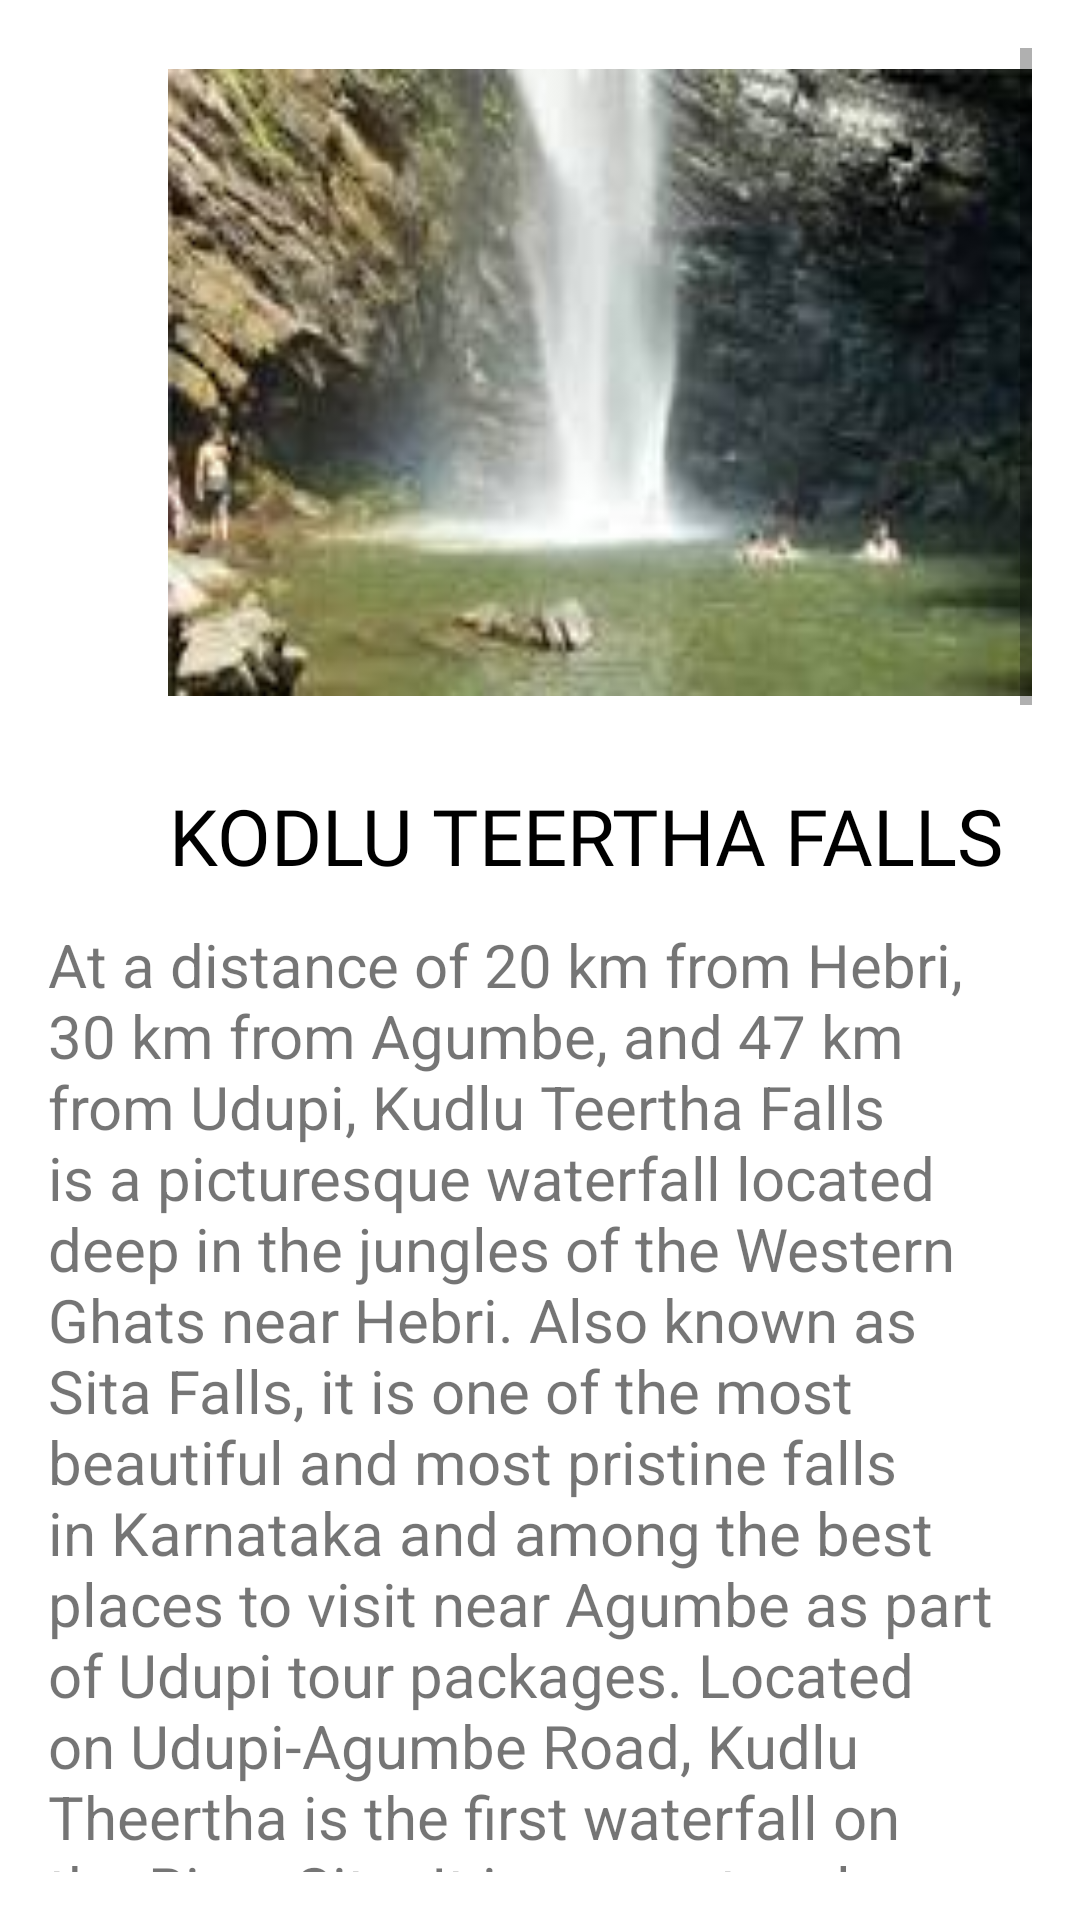

Here is an Android app screen rendered from its layout file. Give the layout XML and the strings, colors and styles it references.
<!-- AndroidManifest.xml: application theme Theme.MyApplicationProject -->
<!-- res/layout/activity_teertha.xml -->
<?xml version="1.0" encoding="utf-8"?>
<RelativeLayout xmlns:android="http://schemas.android.com/apk/res/android"
    xmlns:tools="http://schemas.android.com/tools"
    android:layout_width="match_parent"
    android:layout_height="match_parent"
    android:paddingBottom="16dp"
    android:paddingLeft="16dp"
    android:paddingRight="16dp"
    android:paddingTop="16dp"
    tools:context=".island"
    android:background="@drawable/bg">

    <ScrollView
        android:layout_width="wrap_content"
        android:layout_height="wrap_content"
        android:id="@+id/scrollView"
        android:layout_alignParentLeft="true"
        android:layout_alignParentStart="true">

        <LinearLayout
            android:layout_width="wrap_content"
            android:layout_height="wrap_content"
            android:orientation="vertical">

            <ImageView
                android:id="@+id/imageView4"
                android:layout_width="298dp"
                android:layout_height="209dp"
                android:layout_marginLeft="40dp"
                android:layout_marginTop="7dp"
                android:layout_marginRight="40dp"
                android:scaleType="fitXY"
                android:src="@drawable/tertha" />

            <TextView
                android:id="@+id/textView6"
                android:layout_width="358dp"
                android:layout_height="53dp"
                android:layout_marginTop="20dp"
                android:fontFamily="@font/aclonica"
                android:gravity="center"
                android:text="KODLU TEERTHA FALLS"
                android:textColor="@color/black"
                android:textSize="26dp" />

            <TextView
                android:id="@+id/textView7"
                android:layout_width="wrap_content"
                android:layout_height="wrap_content"
                android:layout_below="@+id/textView6"
                android:layout_centerHorizontal="true"
                android:layout_marginTop="3dp"
                android:gravity="center"
                android:text="@string/teertha_txt"
                android:textAlignment="textStart"
                android:textSize="20sp" />

            <Button
                android:id="@+id/guideteertha"
                android:layout_width="match_parent"
                android:layout_height="60dp"
                android:text="ASSIGN A GUIDE"
                android:textColor="@color/white"
                android:textSize="28dp"
                android:backgroundTint="@color/black"
                android:layout_marginBottom="30dp"/>

        </LinearLayout>
    </ScrollView>


</RelativeLayout>
<!-- resources referenced by this layout -->
<resources>
  <!-- drawable tertha: jpg bitmap (drawable-v24, 6664 bytes) -->
  <string name="teertha_txt">At a distance of 20 km from Hebri, 30 km from Agumbe, and 47 km from Udupi, Kudlu Teertha Falls is a picturesque waterfall located deep in the jungles of the Western Ghats near Hebri. Also known as Sita Falls, it is one of the most beautiful and most pristine falls in Karnataka and among the best places to visit near Agumbe as part of Udupi tour packages.
  Located on Udupi-Agumbe Road, Kudlu Theertha is the first waterfall on the River Sita. It is a spectacular waterfall that drops from a height of about 300 feet into a pond. Legend has it that thousands of years ago sages used to meditate near the place where the pond exists today. As such, the local people consider the water of the pond to be very holy.
  The pond where the water drops from the mountain is not very deep. Visitors can walk to a point where they can stand beneath the falling water and enjoy a refreshing bath. However, visitors need to exercise caution while putting their heads under a thick stream of water as the water drops down with immense force. Apart from waterfalls, the place is also known for its serene atmosphere. There is one more waterfall above Kudlu Theertha called Manga Theertha but there is no direct access to this fall.
  Koodlu Theertha has remained as an isolated beauty that can only be reached by trekking through the dense forest. To reach the waterfall, trekkers have to cross the river Sita through a bridge built across it. The trek route penetrates further into the forest for about 4 km before it reaches a small stream. After crossing the stream and trekking for some more distance the fascinating Koodlu Theertha Falls unravels itself before the trekkers. Though the trek is a long and tiring one and passes through difficult terrain, the spectacular view of the waterfall rejuvenates trekkers and relieves them of their tiredness.
          Timings: 9 AM - 5 PM
  Entry: Rs. 50 for Person</string>
  <style name="Theme.MyApplicationProject" parent="Theme.MaterialComponents.DayNight.DarkActionBar">
          
          <item name="colorPrimary">@color/purple_500</item>
          <item name="colorPrimaryVariant">@color/purple_700</item>
          <item name="colorOnPrimary">@color/white</item>
          
          <item name="colorSecondary">@color/teal_200</item>
          <item name="colorSecondaryVariant">@color/teal_700</item>
          <item name="colorOnSecondary">@color/black</item>
          
          <item name="android:statusBarColor" tools:targetApi="l">?attr/colorPrimaryVariant</item>
          
      </style>
  <!-- not gathered from this repository: default colours our renderer supplied (Android Studio template values) -->
  <color name="purple_500">#FF6200EE</color>
  <color name="purple_700">#FF3700B3</color>
  <color name="teal_200">#FF03DAC5</color>
  <color name="teal_700">#FF018786</color>
  <color name="black">#FF000000</color>
  <color name="white">#FFFFFFFF</color>
</resources>
